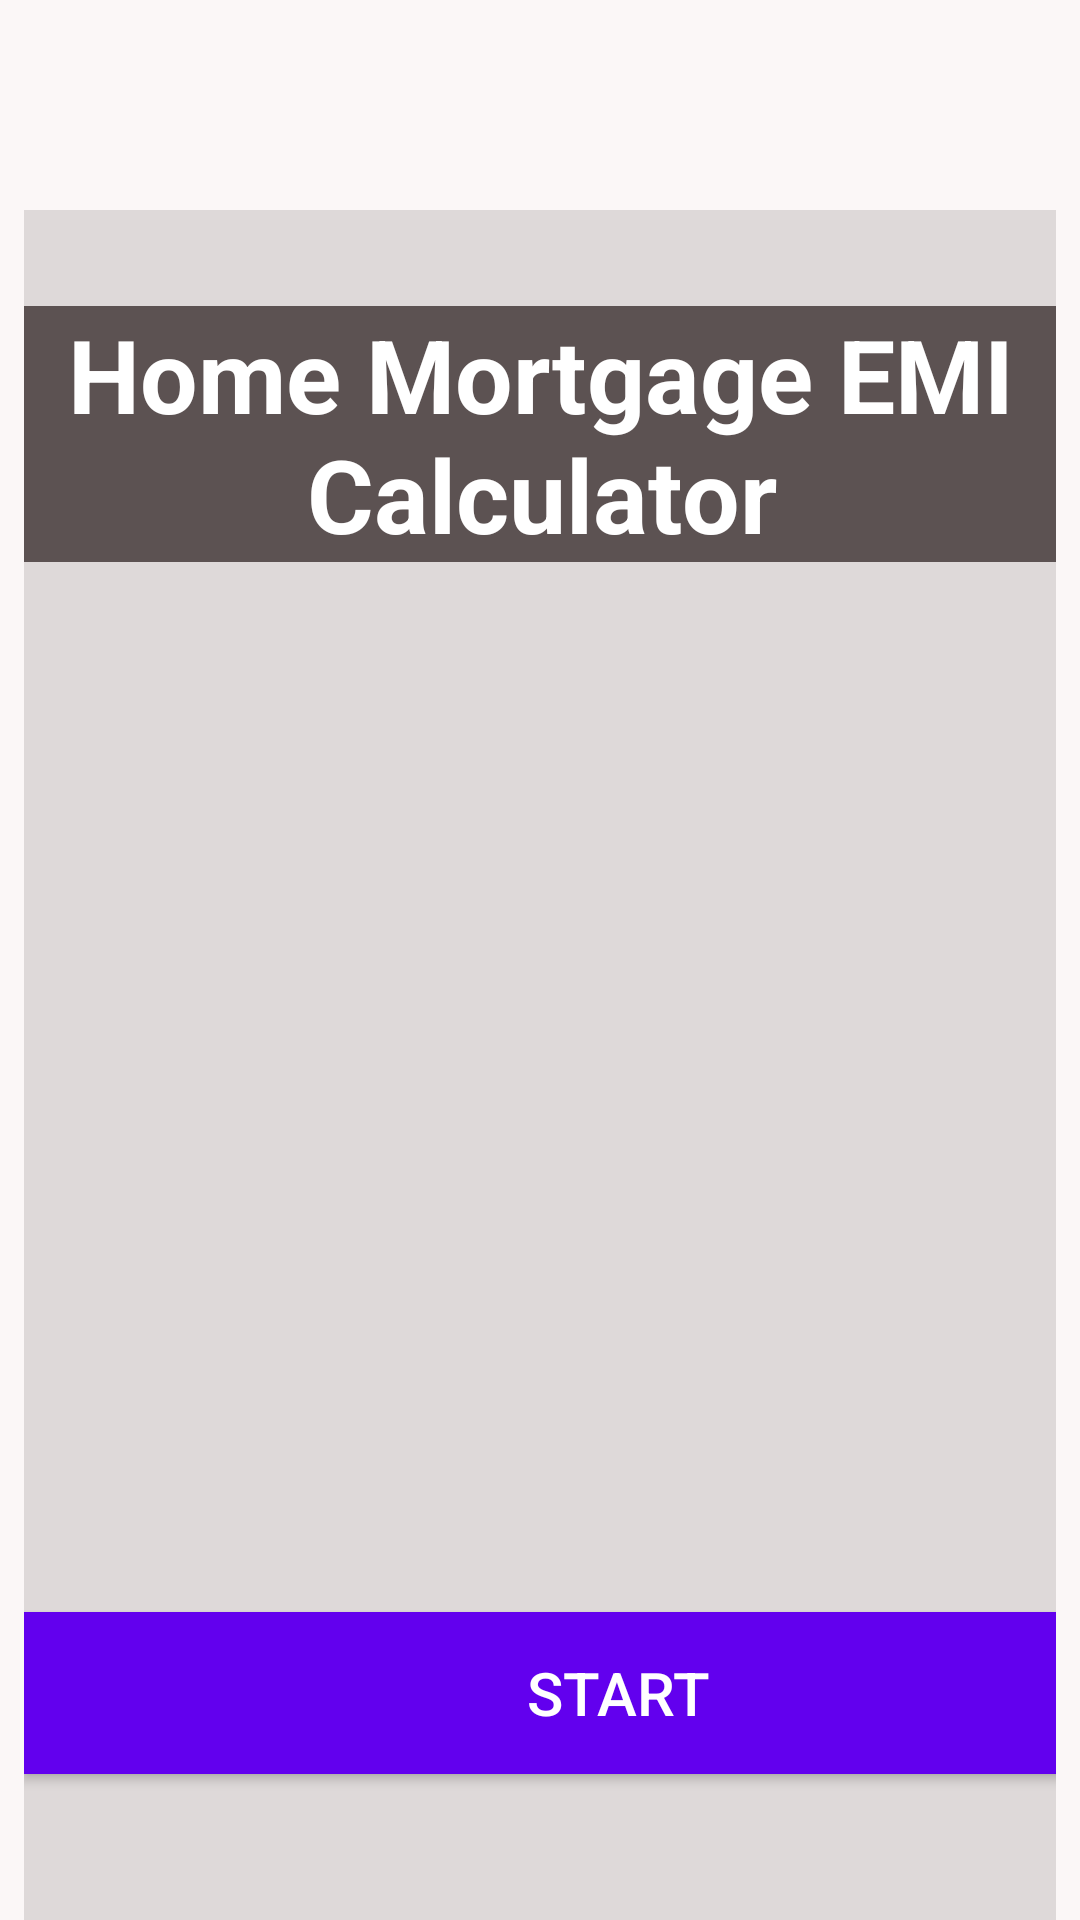

Android layout source for this screen:
<!-- AndroidManifest.xml: application theme Theme.MyMortgageCalculator -->
<!-- res/layout/fragment_first.xml -->
<?xml version="1.0" encoding="utf-8"?>
<androidx.constraintlayout.widget.ConstraintLayout xmlns:android="http://schemas.android.com/apk/res/android"
    xmlns:app="http://schemas.android.com/apk/res-auto"
    xmlns:tools="http://schemas.android.com/tools"
    android:layout_width="match_parent"
    android:layout_height="match_parent"
    android:background="#75FFFFFF"
    android:backgroundTint="#F6EDED"
    tools:context=".FirstFragment">

    <androidx.constraintlayout.widget.ConstraintLayout
        android:id="@+id/cardView"
        android:layout_width="0dp"
        android:layout_height="wrap_content"
        android:layout_marginStart="8dp"
        android:layout_marginTop="70dp"
        android:layout_marginEnd="8dp"
        android:layout_marginBottom="20dp"
        android:background="#74BAB5B5"
        app:layout_constraintBottom_toBottomOf="parent"
        app:layout_constraintEnd_toEndOf="parent"
        app:layout_constraintHorizontal_bias="0.0"
        app:layout_constraintStart_toStartOf="parent"
        app:layout_constraintTop_toTopOf="parent"
        app:layout_constraintVertical_bias="0.0">

        <Button
            android:id="@+id/button_first"
            style="@style/Widget.AppCompat.Button"
            android:layout_width="396dp"
            android:layout_height="54dp"
            android:layout_marginTop="350dp"
            android:layout_marginBottom="49dp"
            android:background="#00BCD4"
            android:text="@string/start"
            android:textColor="#FFFFFF"
            android:textSize="20sp"
            app:layout_constraintBottom_toBottomOf="parent"
            app:layout_constraintEnd_toEndOf="parent"
            app:layout_constraintHorizontal_bias="0.0"
            app:layout_constraintStart_toStartOf="parent"
            app:layout_constraintTop_toBottomOf="@+id/textview_first"
            app:layout_constraintVertical_bias="0.494"
            tools:ignore="TextContrastCheck" />

        <TextView
            android:id="@+id/textview_first"
            android:layout_width="352dp"
            android:layout_height="wrap_content"
            android:layout_marginStart="20dp"
            android:layout_marginTop="32dp"
            android:layout_marginEnd="20dp"
            android:background="#5C5252"
            android:fontFamily="sans-serif"
            android:text="Home Mortgage EMI Calculator"
            android:textAlignment="center"
            android:textAllCaps="false"
            android:textAppearance="@style/TextAppearance.AppCompat.Display1"
            android:textColor="#FFFFFF"
            android:textSize="34sp"
            android:textStyle="bold"
            android:typeface="normal"
            app:layout_constraintBottom_toTopOf="@+id/button_first"
            app:layout_constraintEnd_toEndOf="parent"
            app:layout_constraintStart_toStartOf="parent"
            app:layout_constraintTop_toTopOf="parent" />
    </androidx.constraintlayout.widget.ConstraintLayout>

</androidx.constraintlayout.widget.ConstraintLayout>
<!-- resources referenced by this layout -->
<resources>
  <string name="start">Start</string>
  <style name="Theme.MyMortgageCalculator" parent="Theme.MaterialComponents.DayNight.DarkActionBar">
          
          <item name="colorPrimary">@color/purple_500</item>
          <item name="colorPrimaryVariant">@color/purple_700</item>
          <item name="colorOnPrimary">@color/white</item>
          
          <item name="colorSecondary">@color/teal_200</item>
          <item name="colorSecondaryVariant">@color/teal_700</item>
          <item name="colorOnSecondary">@color/black</item>
          
          <item name="android:statusBarColor" tools:targetApi="l">?attr/colorPrimaryVariant</item>
          
      </style>
  <!-- not gathered from this repository: default colours our renderer supplied (Android Studio template values) -->
  <color name="purple_500">#FF6200EE</color>
  <color name="purple_700">#FF3700B3</color>
  <color name="teal_200">#FF03DAC5</color>
  <color name="teal_700">#FF018786</color>
  <color name="black">#FF000000</color>
  <color name="white">#FFFFFFFF</color>
</resources>
